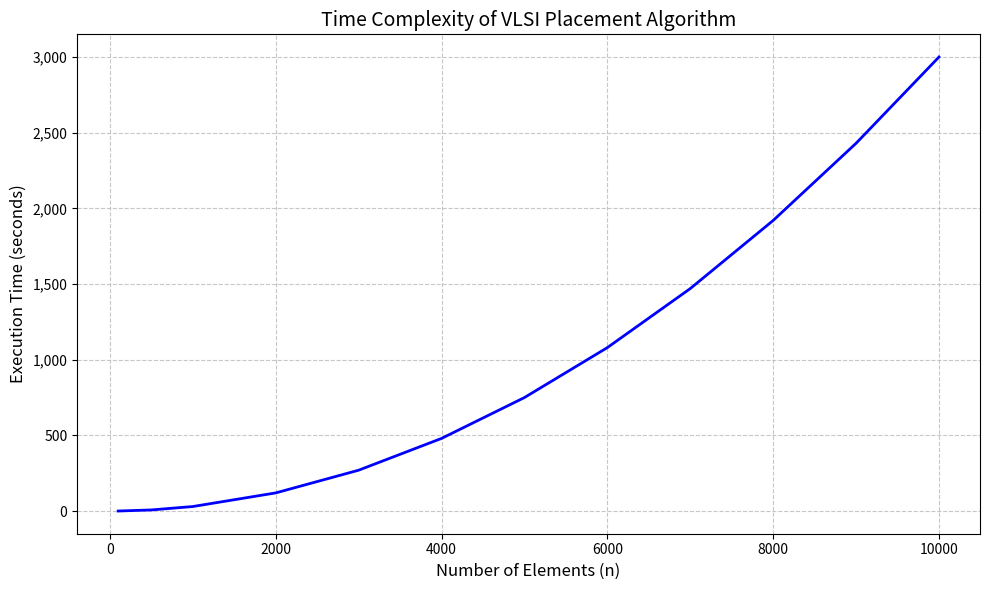

Python code for this plot:
import numpy as np
import matplotlib.pyplot as plt

# Given data point: 1000 elements takes 40 seconds
elements_measured = 1000
time_measured = 40

# Target: 10,000 elements should take under 3000 seconds
elements_target = 10000
time_target = 3000

# Calculate coefficient for optimized performance
k_optimized = time_target / (elements_target ** 2)
print(f"Optimized coefficient k = {k_optimized}")

# Generate data points for different element counts (up to 10,000)
elements = np.array([100, 500, 1000, 2000, 3000, 4000, 5000, 6000, 7000, 8000, 9000, 10000])
time_seconds = k_optimized * elements ** 2

# Create the time complexity chart
plt.figure(figsize=(10, 6))
plt.plot(elements, time_seconds, 'b-', linewidth=2)

# Add labels
plt.xlabel('Number of Elements (n)', fontsize=12)
plt.ylabel('Execution Time (seconds)', fontsize=12)
plt.title('Time Complexity of VLSI Placement Algorithm', fontsize=14)
plt.grid(True, linestyle='--', alpha=0.7)

# Format the y-axis with commas for thousands
plt.gca().yaxis.set_major_formatter(plt.matplotlib.ticker.StrMethodFormatter('{x:,.0f}'))

# Save the chart
plt.tight_layout()
plt.savefig('vlsi_algorithm_complexity.png', dpi=300)
plt.savefig('vlsi_algorithm_complexity.pdf')  # PDF version for publication
plt.show()

# Print data table for reference
print("\nEstimated execution times (optimized):")
print("Elements | Time (seconds)")
print("-" * 30)
for n, t in zip(elements, time_seconds):
    print(f"{n:8,d} | {t:14,.2f}")
